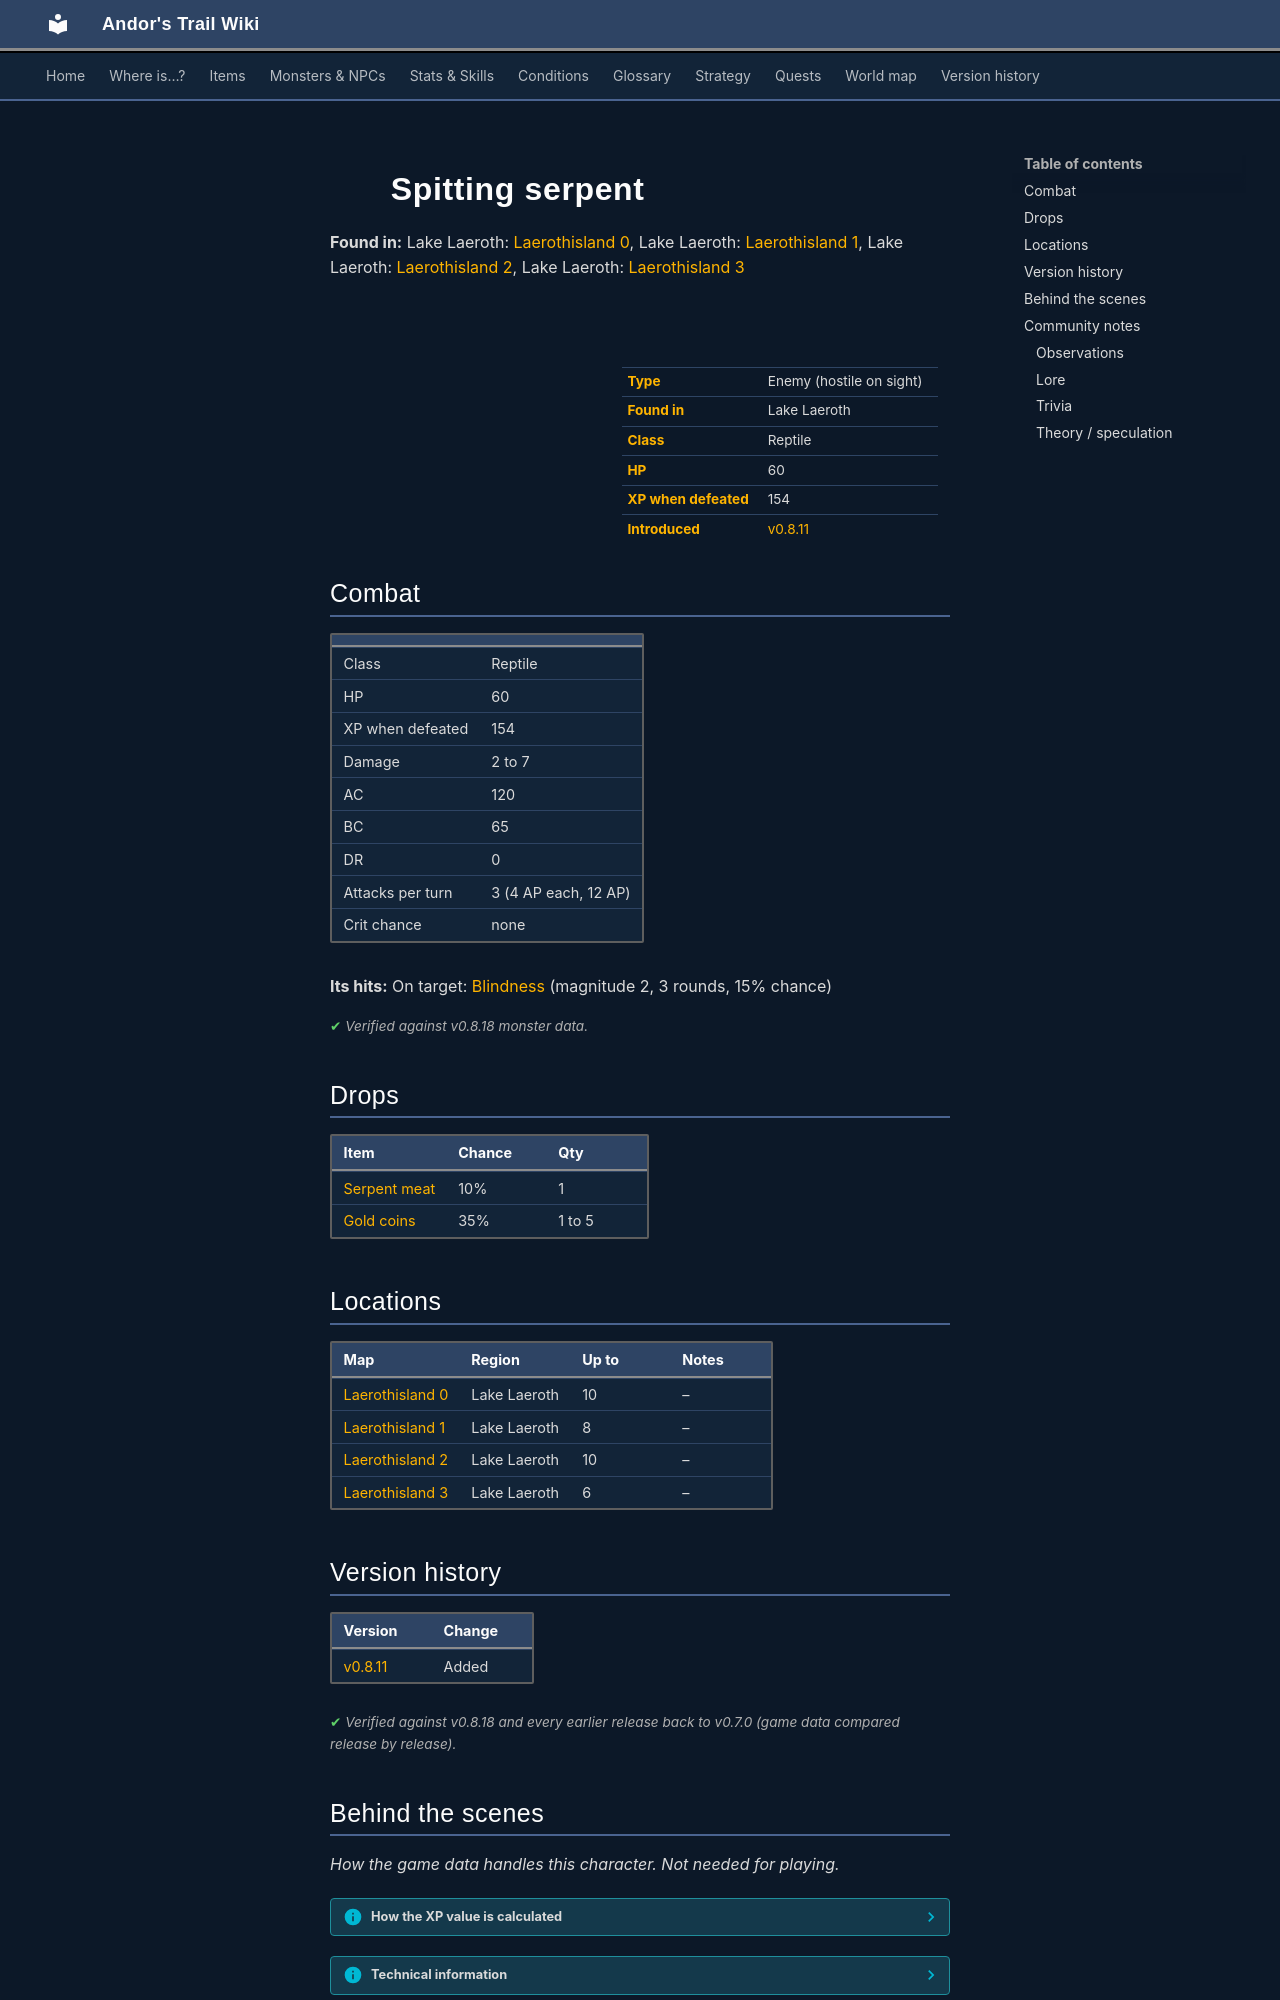

repository: asdfghjkl628/Andor-s-Trail-Wikiiii · page: monsters/spit_serpent_1/index.html · generator: mkdocs

---
description: "Spitting serpent is an enemy in Andor's Trail (reptile) with 60 HP, worth 154 XP, found in Lake Laeroth. Drops: Serpent meat, Gold coins."
---

# ![](../assets/icons/monsters/monsters_snakes_5.png){ .sprite } Spitting serpent

**Found in:** Lake Laeroth: [Laerothisland 0](../maps/laerothisland0.md), Lake Laeroth: [Laerothisland 1](../maps/laerothisland1.md), Lake Laeroth: [Laerothisland 2](../maps/laerothisland2.md), Lake Laeroth: [Laerothisland 3](../maps/laerothisland3.md)

<div class="infobox" markdown>

<p class="ib-img"><img class="sprite" src="../../assets/icons/monsters/monsters_snakes_5.png" alt=""></p>

| | |
|---|---|
| **Type** | Enemy (hostile on sight) |
| **Found in** | Lake Laeroth |
| **Class** | Reptile |
| **HP** | 60 |
| **XP when defeated** | 154 |
| **Introduced** | [v0.8.11](../versions/0.8.11.md) |

</div>

## Combat

| | |
|---|---|
| Class | Reptile |
| HP | 60 |
| XP when defeated | 154 |
| Damage | 2 to 7 |
| AC | 120 |
| BC | 65 |
| DR | 0 |
| Attacks per turn | 3 (4 AP each, 12 AP) |
| Crit chance | none |

**Its hits:** On target: [Blindness](../conditions/blindness.md) (magnitude 2, 3 rounds, 15% chance)


<p class="verified">Verified against v0.8.18 monster data.</p>

## Drops

| Item | Chance | Qty |
|---|---|---|
| [Serpent meat](../items/serpent_meat.md) | 10% | 1 |
| [Gold coins](../items/gold.md) | 35% | 1 to 5 |

## Locations

| Map | Region | Up to | Notes |
|---|---|---|---|
| [Laerothisland 0](../maps/laerothisland0.md) | Lake Laeroth | 10 | – |
| [Laerothisland 1](../maps/laerothisland1.md) | Lake Laeroth | 8 | – |
| [Laerothisland 2](../maps/laerothisland2.md) | Lake Laeroth | 10 | – |
| [Laerothisland 3](../maps/laerothisland3.md) | Lake Laeroth | 6 | – |


## Version history

| Version | Change |
|---|---|
| [v0.8.11](../versions/0.8.11.md) | Added |

<p class="verified">Verified against v0.8.18 and every earlier release back to v0.7.0 (game data compared release by release).</p>


## Behind the scenes

*How the game data handles this character. Not needed for playing.*

??? info "How the XP value is calculated"

    The game computes each enemy's experience value when it loads the data (`MonsterTypeParser.java`):

    XP = ⌈(attacks per turn × attack chance × average damage × (1 + critical skill × critical multiplier) × 3 + HP × (1 + block chance) + 9 × damage resistance) × 0.7⌉

    Percentages are used as fractions (e.g. 60% = 0.6). Enemies whose attacks inflict a condition are worth 50 XP more. The More Exp skill adds a percentage on top.

??? info "Technical information"

    | | |
    |---|---|
    | Entry ID | `spit_serpent_1` |
    | Type (wiki) | Enemy |
    | Spawn group | `serpent_1` |
    | Loot table | `serpent_1` |
    | Conversation | – |
    | Faction | – |
    | Movement | – |
    | Icon | `monsters_snakes:5` |
    | Defined in | `res/raw/monsterlist_laeroth.json` |

    Raw data:

    ```json
    {
     "id": "spit_serpent_1",
     "name": "Spitting serpent",
     "iconID": "monsters_snakes:5",
     "maxHP": 60,
     "maxAP": 12,
     "moveCost": 4,
     "monsterClass": "reptile",
     "attackDamage": {
      "min": 2,
      "max": 7
     },
     "spawnGroup": "serpent_1",
     "droplistID": "serpent_1",
     "attackCost": 4,
     "attackChance": 120,
     "blockChance": 65,
     "hitEffect": {
      "conditionsTarget": [
       {
        "condition": "blindness",
        "magnitude": 2,
        "duration": 3,
        "chance": "15"
       }
      ]
     }
    }
    ```


## Community notes

<small>Written by players, not generated from game data. **Observations**: what players notice in-game · **Lore**: the in-world story · **Trivia**: real-world facts, references, development history · **Theory / speculation**: unconfirmed ideas; may just be unfinished content</small>

### Observations

*No notes yet. Contributions are welcome: [add a note](https://github.com/asdfghjkl628/Andor-s-Trail-Wikiiii/new/main/notes/monsters?filename=spit_serpent_1.md&value=%23%23%20Observations%0A%0A%3C%21--%20what%20players%20notice%20in-game%20--%3E%0A%0A%23%23%20Lore%0A%0A%3C%21--%20the%20in-world%20story%20--%3E%0A%0A%23%23%20Trivia%0A%0A%3C%21--%20real-world%20facts%2C%20references%2C%20development%20history%20--%3E%0A%0A%23%23%20Theory%20/%20speculation%0A%0A%3C%21--%20unconfirmed%20ideas%3B%20may%20just%20be%20unfinished%20content%20--%3E%0A).*
